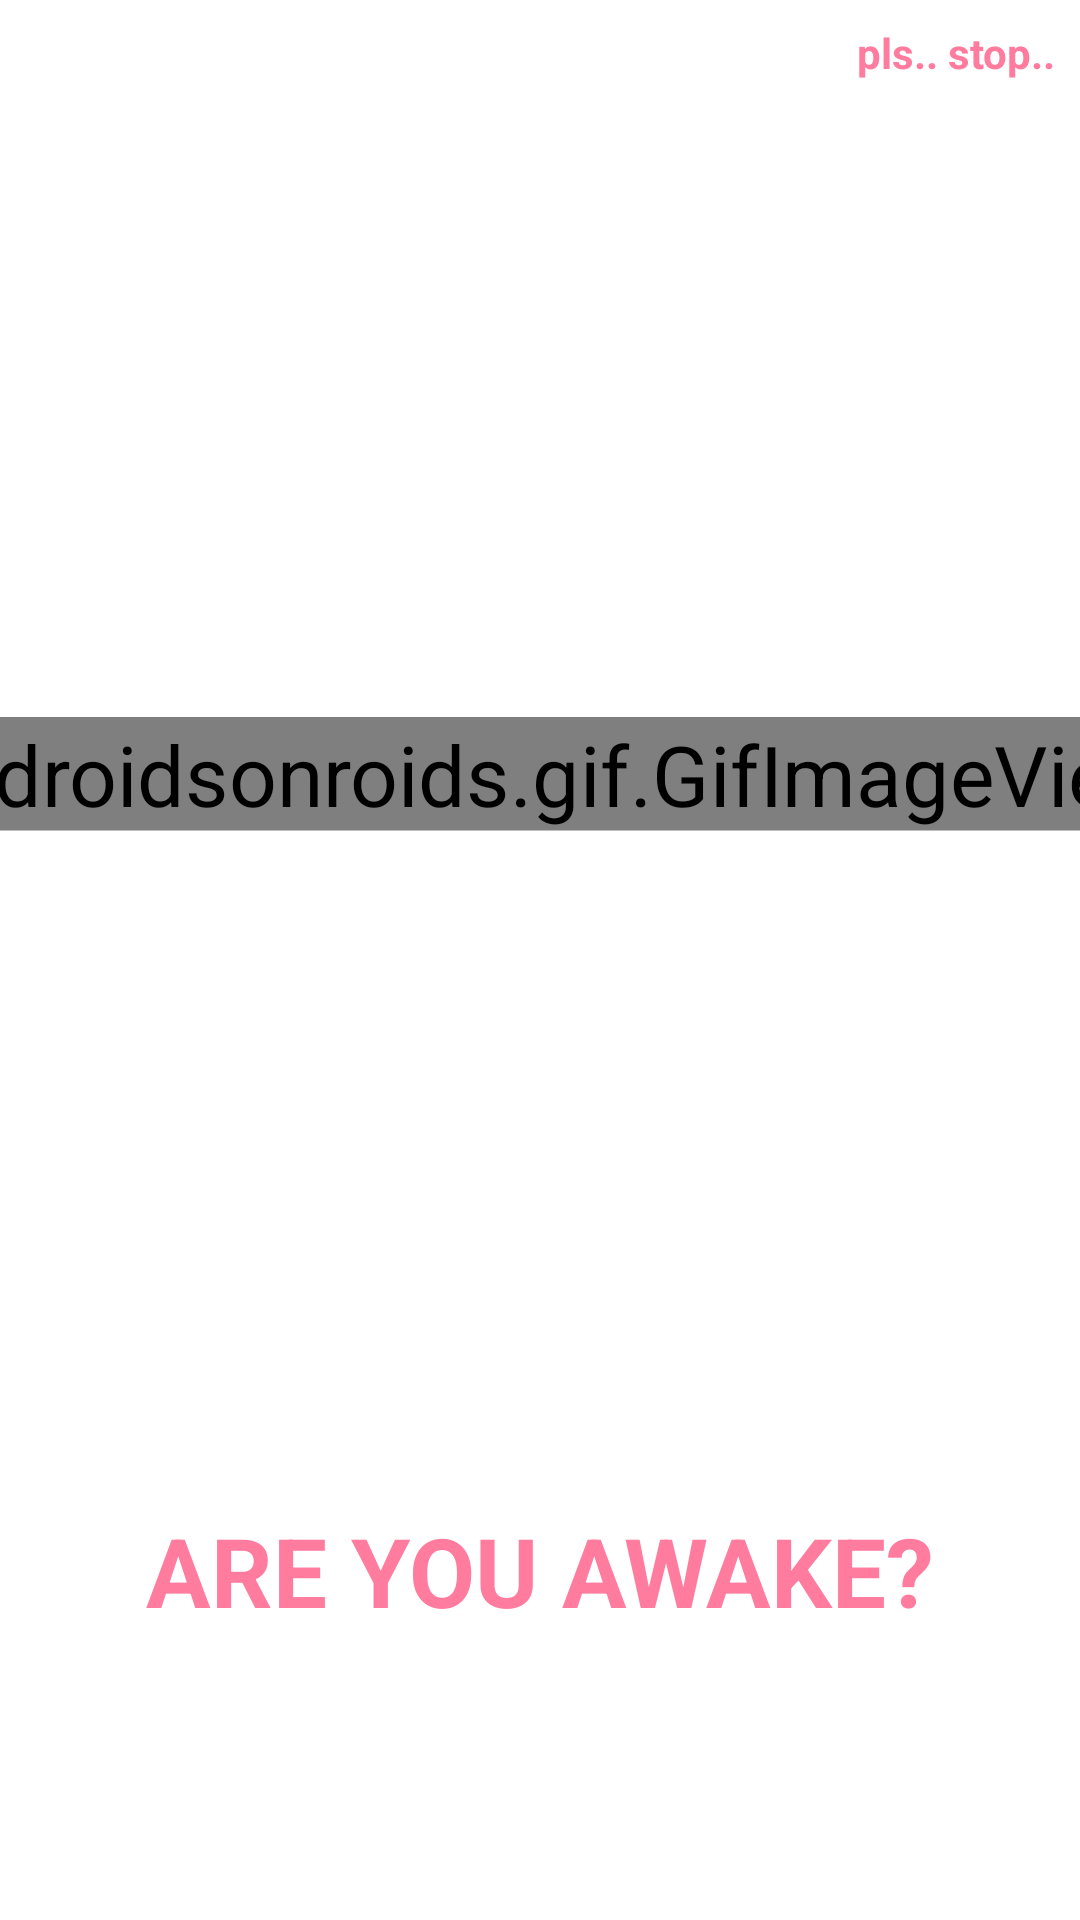

Layout XML and referenced resources for this Android screen:
<!-- AndroidManifest.xml: application theme AppTheme -->
<!-- res/layout/activity_alarm_ring.xml -->
<?xml version="1.0" encoding="utf-8"?>
<androidx.constraintlayout.widget.ConstraintLayout
    xmlns:android="http://schemas.android.com/apk/res/android"
    xmlns:app="http://schemas.android.com/apk/res-auto"
    xmlns:tools="http://schemas.android.com/tools"
    android:layout_width="match_parent"
    android:layout_height="match_parent"
    android:background="@android:color/white"
    tools:context=".activities.AlarmRingActivity">

    <pl.droidsonroids.gif.GifImageView
        android:background="@android:color/white"
        android:src="@drawable/alarm_dance"
        app:layout_constraintVertical_bias="0.4"
        app:layout_constraintStart_toStartOf="parent"
        app:layout_constraintEnd_toEndOf="parent"
        app:layout_constraintTop_toTopOf="parent"
        app:layout_constraintBottom_toBottomOf="parent"
        android:layout_width="wrap_content"
        android:layout_height="wrap_content"
        android:scaleX="2"
        android:scaleY="2"
        android:scaleType="centerInside" />

    <TextView
        android:id="@+id/ring_awake"

        android:text="@string/ring_awake_ask"
        android:textSize="32sp"
        android:textStyle="bold"
        android:padding="8dp"
        android:textColor="@color/colorPrimary"
        app:layout_constraintVertical_bias="0.85"
        app:layout_constraintTop_toTopOf="parent"
        app:layout_constraintBottom_toBottomOf="parent"
        app:layout_constraintStart_toStartOf="parent"
        app:layout_constraintEnd_toEndOf="parent"

        android:layout_width="wrap_content"
        android:layout_height="wrap_content" />


    <TextView
        android:id="@+id/ring_emergency_stop"

        android:text="@string/ring_emergency_stop"
        android:textSize="14sp"
        android:textStyle="bold"
        android:padding="8dp"
        android:textColor="@color/colorPrimary"
        app:layout_constraintTop_toTopOf="parent"
        app:layout_constraintEnd_toEndOf="parent"

        android:layout_width="wrap_content"
        android:layout_height="wrap_content" />

    <TextView
        android:id="@+id/ring_notify"
        android:layout_width="wrap_content"
        android:layout_height="wrap_content"

        android:layout_marginTop="8dp"
        android:textSize="22sp"
        android:visibility="gone"
        app:layout_constraintStart_toStartOf="@id/ring_awake"
        app:layout_constraintEnd_toEndOf="@id/ring_awake"
        app:layout_constraintTop_toBottomOf="@id/ring_awake"

        android:text="@string/ring_ok_wait" />

</androidx.constraintlayout.widget.ConstraintLayout>
<!-- resources referenced by this layout -->
<resources>
  <color name="colorPrimary">#FF7C9E</color>
  <!-- drawable alarm_dance: gif bitmap (drawable, 91678 bytes) -->
  <string name="ring_awake_ask">ARE YOU AWAKE?</string>
  <string name="ring_emergency_stop">pls.. stop..</string>
  <string name="ring_ok_wait">Alright! Wait for your friends now.</string>
  <style name="AppTheme" parent="Theme.MaterialComponents.Light.NoActionBar">
          <item name="colorPrimary">@color/colorPrimary</item>
          <item name="colorPrimaryDark">@color/colorPrimaryDark</item>
          <item name="colorAccent">@color/colorAccent</item>
      </style>
  <color name="colorPrimaryDark">#FF7C9E</color>
  <color name="colorAccent">#48483F</color>
</resources>
